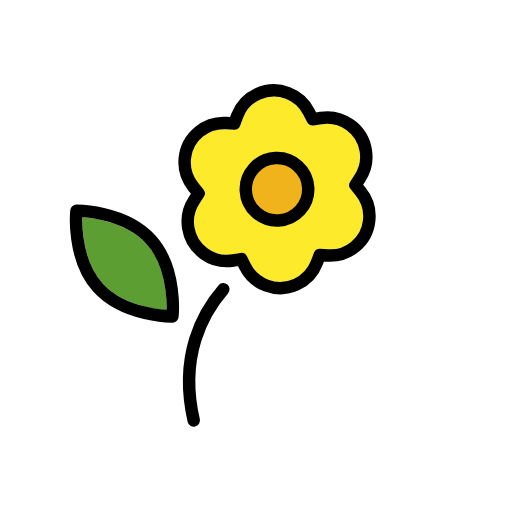
t = 0.00 s
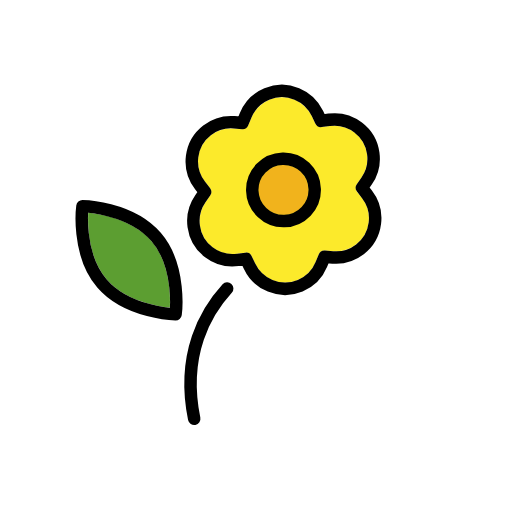
t = 0.48 s
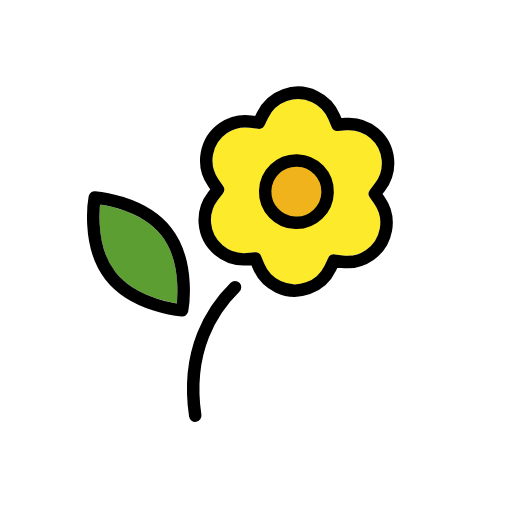
t = 1.43 s
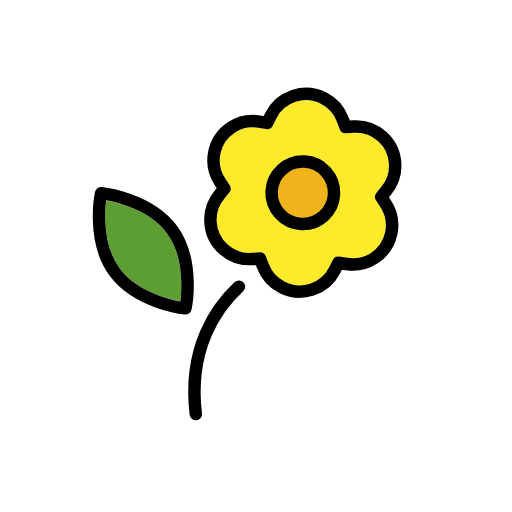
t = 1.90 s
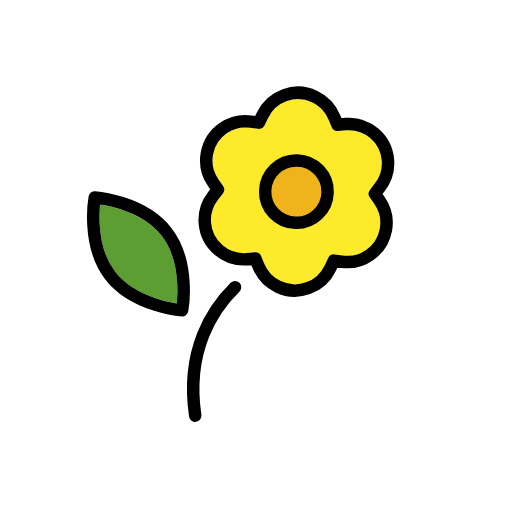
t = 2.38 s
t = 3.33 s: frame unchanged from t = 0.48 s, image omitted

The animated SVG that drew these frames (rendered in a browser with its animation timeline set to each time). Animation: 1 SMIL element (animateTransform=1); one cycle of 3.80 s, repeats indefinitely.

<?xml version='1.0' encoding='utf-8'?>
<svg xmlns="http://www.w3.org/2000/svg" id="emoji" viewBox="-5 -5 82 82" width="200" height="200" role="img">
  <title>OpenMoji: blossom</title><g><g id="color">
    <path fill="#FCEA2B" stroke="none" d="M53.1986,26.1283c-0.2578-0.3518-0.2578-0.8302,0-1.182l0.781-1.066 c1.7236-2.3562,1.2108-5.6636-1.1455-7.3873c-1.0641-0.7784-2.3808-1.1311-3.6915-0.9887l-1.313,0.143 c-0.4329,0.0447-0.8455-0.1936-1.023-0.591l-0.533-1.208c-1.1787-2.6708-4.2994-3.8805-6.9702-2.7018 c-1.206,0.5322-2.1696,1.4958-2.7018,2.7018l-0.533,1.209c-0.1785,0.3963-0.5906,0.6339-1.023,0.59l-1.313-0.143 c-2.9024-0.3146-5.5102,1.7833-5.8248,4.6857c-0.142,1.3104,0.2106,2.6265,0.9888,3.6903l0.781,1.066 c0.2578,0.3518,0.2578,0.8302,0,1.182l-0.78,1.066c-1.7242,2.3551-1.2128,5.6621,1.1423,7.3863 c1.0645,0.7794,2.3821,1.1324,3.6937,0.9897l1.313-0.143c0.4331-0.0472,0.8469,0.1915,1.023,0.59l0.533,1.208 c0.1352,0.2987,0.2972,0.5845,0.484,0.854c0.043,0.063,0.088,0.122,0.133,0.182c0.1707,0.2319,0.3604,0.4494,0.567,0.65 c0.019,0.019,0.037,0.039,0.056,0.057c0.5022,0.4685,1.0932,0.8316,1.738,1.068l0,0c0.5941,0.2236,1.2233,0.3394,1.858,0.342 c2.0993,0.0169,4.0045-1.2253,4.836-3.153l0.533-1.208c0.1757-0.3989,0.5896-0.638,1.023-0.591l1.313,0.143 c2.9023,0.3152,5.5106-1.7821,5.8258-4.6845c0.1423-1.3108-0.2103-2.6274-0.9888-3.6915L53.1986,26.1283z" />
    <path fill="#5C9E31" stroke="none" d="M10.0786,28.3983c-0.151,2.092-0.178,7.231,2.687,10.738s7.906,4.508,9.985,4.774 c0.151-2.092,0.178-7.232-2.687-10.738l0,0C17.1886,29.6553,12.1556,28.6643,10.0786,28.3983z" />
    <path fill="#F1B31C" stroke="none" d="M41.4376,21.5373c-2.2091,0-4,1.7909-4,4s1.7909,4,4,4s4-1.7909,4-4S43.6468,21.5373,41.4376,21.5373z" />
  </g>
  <g id="hair" />
  <g id="skin" />
  <g id="skin-shadow" />
  <g id="line">
    <circle cx="41.4376" cy="25.5373" r="5" fill="none" stroke="#000000" stroke-linecap="round" stroke-linejoin="round" stroke-width="2" />
    <path fill="none" stroke="#000000" stroke-linecap="round" stroke-linejoin="round" stroke-width="2" d="M20.8366,32.5393 c3.992,4.886,2.805,12.462,2.805,12.462s-7.66-0.347-11.653-5.233s-2.805-12.462-2.805-12.462S16.8436,27.6533,20.8366,32.5393z" />
    <path fill="none" stroke="#000000" stroke-linecap="round" stroke-linejoin="round" stroke-width="2" d="M32.0106,41.0902 c-3.438,3.548-7.676,10.246-5.829,20.735" />
    <path fill="none" stroke="#000000" stroke-linecap="round" stroke-linejoin="round" stroke-width="2" d="M47.1886,13.4433 l0.533,1.209l1.313-0.143c3.4507-0.3755,6.5525,2.1174,6.9281,5.5682c0.1698,1.5599-0.2501,3.1268-1.177,4.3928l-0.78,1.066 l0.78,1.066c2.0506,2.8007,1.4425,6.7334-1.3582,8.784c-1.266,0.9269-2.833,1.3468-4.3928,1.177l-1.313-0.143l-0.533,1.209 c-1.4014,3.1756-5.1118,4.6139-8.2875,3.2125c-1.434-0.6328-2.5797-1.7786-3.2125-3.2125l-0.533-1.209l-1.313,0.143 c-3.4507,0.3755-6.5525-2.1174-6.928-5.5682c-0.1697-1.5599,0.2501-3.1268,1.177-4.3928l0.78-1.066l-0.78-1.066 c-2.0506-2.8007-1.4425-6.7334,1.3582-8.784c1.266-0.9269,2.833-1.3468,4.3928-1.177l1.313,0.143l0.533-1.209 c1.4014-3.1756,5.1118-4.6139,8.2875-3.2125C45.4101,10.8635,46.5558,12.0093,47.1886,13.4433z" />
  </g>
<animateTransform attributeName="transform" type="rotate" values="-3 36 65;3 36 65;-3 36 65" dur="3.8s" repeatCount="indefinite" /></g></svg>
